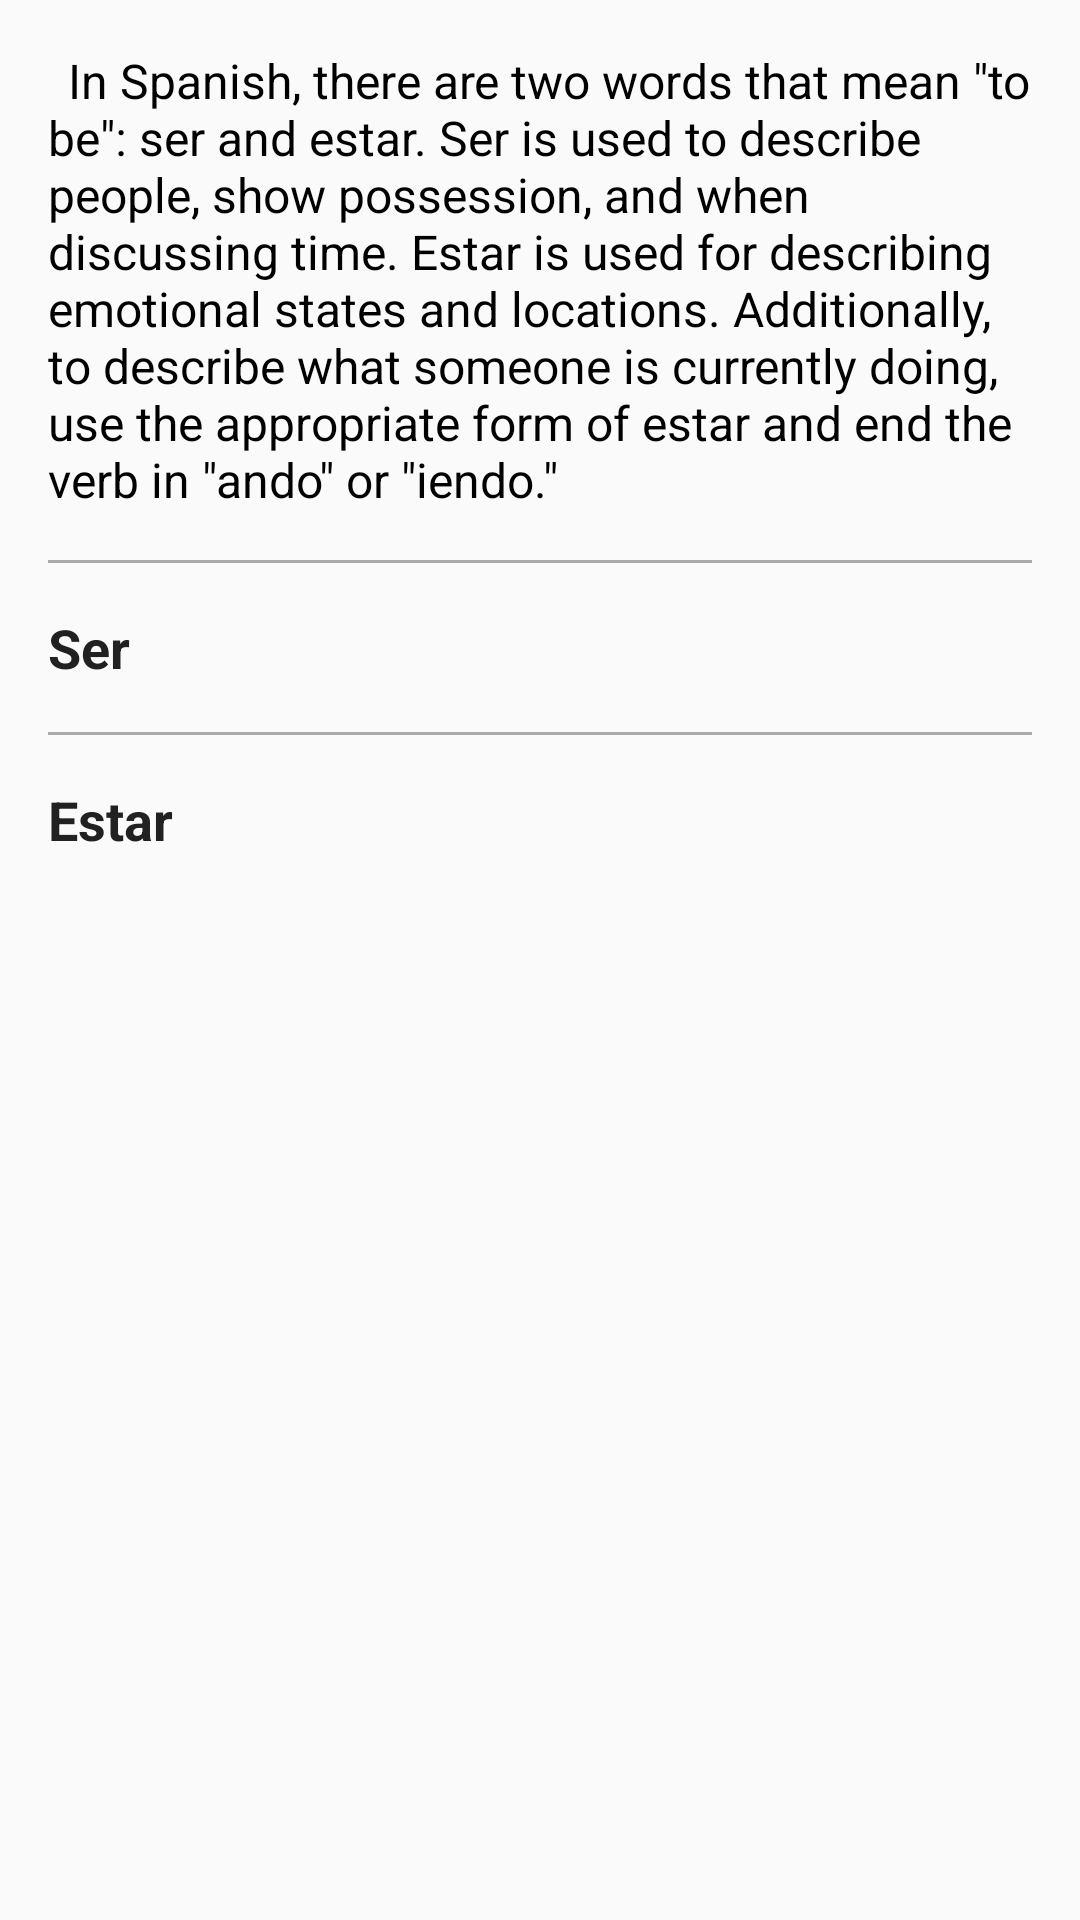

Layout XML and referenced resources for this Android screen:
<!-- AndroidManifest.xml: application theme AppTheme -->
<!-- res/layout/verbs_ser_estar.xml -->
<?xml version="1.0" encoding="utf-8"?>
<ScrollView xmlns:android="http://schemas.android.com/apk/res/android"
    android:layout_width="match_parent"
    android:layout_height="match_parent">

    <LinearLayout
        android:id="@+id/ser_estar_notes"
        android:layout_width="match_parent"
        android:layout_height="wrap_content"
        android:orientation="vertical">

        <TextView
            style="@style/NotesStyle"
            android:layout_width="match_parent"
            android:layout_height="wrap_content"
            android:text="@string/ser_estar_notes" />

        <View
            android:layout_width="match_parent"
            android:layout_height="1dp"
            android:layout_marginLeft="@dimen/divider_margin"
            android:layout_marginRight="@dimen/divider_margin"
            android:background="@android:color/darker_gray" />

        <TextView
            android:id="@+id/ser_activity"
            style="@style/CategoryStyle"
            android:layout_width="match_parent"
            android:layout_height="wrap_content"
            android:drawableEnd="@drawable/ic_navigate"
            android:drawableRight="@drawable/ic_navigate"
            android:paddingEnd="32dp"
            android:paddingLeft="16dp"
            android:paddingRight="32dp"
            android:paddingStart="16dp"
            android:text="@string/category_ser" />

        <View
            android:layout_width="match_parent"
            android:layout_height="1dp"
            android:layout_marginLeft="@dimen/divider_margin"
            android:layout_marginRight="@dimen/divider_margin"
            android:background="@android:color/darker_gray" />

        <TextView
            android:id="@+id/estar_activity"
            style="@style/CategoryStyle"
            android:layout_width="match_parent"
            android:layout_height="wrap_content"
            android:drawableEnd="@drawable/ic_navigate"
            android:drawableRight="@drawable/ic_navigate"
            android:paddingEnd="32dp"
            android:paddingLeft="16dp"
            android:paddingRight="32dp"
            android:paddingStart="16dp"
            android:text="@string/category_estar" />
    </LinearLayout>
</ScrollView>
<!-- resources referenced by this layout -->
<resources>
  <dimen name="divider_margin">16dp</dimen>
  <string name="category_estar">Estar</string>
  <string name="category_ser">Ser</string>
  <string name="ser_estar_notes">\tIn Spanish, there are two words that mean \"to be\": ser and estar.
          Ser is used to describe people, show possession, and when discussing time. Estar is used for
          describing emotional states and locations. Additionally, to describe what someone is currently
          doing, use the appropriate form of estar and end the verb in \"ando\" or \"iendo.\"
      </string>
  <style name="CategoryStyle">
          <item name="android:layout_width">match_parent</item>
          <item name="android:layout_height">@dimen/list_item_height</item>
          <item name="android:gravity">center_vertical</item>
          <item name="android:padding">16dp</item>
          <item name="android:textColor">#212121</item>
          <item name="android:textStyle">bold</item>
          <item name="android:textAppearance">?android:textAppearanceMedium</item>
          <item name="android:background">#FAFAFA</item>
      </style>
  <style name="NotesStyle">
          <item name="android:layout_width">match_parent</item>
          <item name="android:layout_height">@dimen/list_item_height</item>
          <item name="android:gravity">center_vertical</item>
          <item name="android:padding">16dp</item>
          <item name="android:textColor">@android:color/black</item>
          <item name="android:background">#FAFAFA</item>
          <item name="android:textSize">16sp</item>
      </style>
  <style name="AppTheme" parent="Theme.AppCompat.Light.DarkActionBar">
          <item name="colorPrimary">@color/primary_color</item>
          <item name="colorPrimaryDark">@color/primary_dark_color</item>
      </style>
  <dimen name="list_item_height">56dp</dimen>
  <color name="primary_color">#3F51B5</color>
  <color name="primary_dark_color">#303F9F</color>
</resources>
